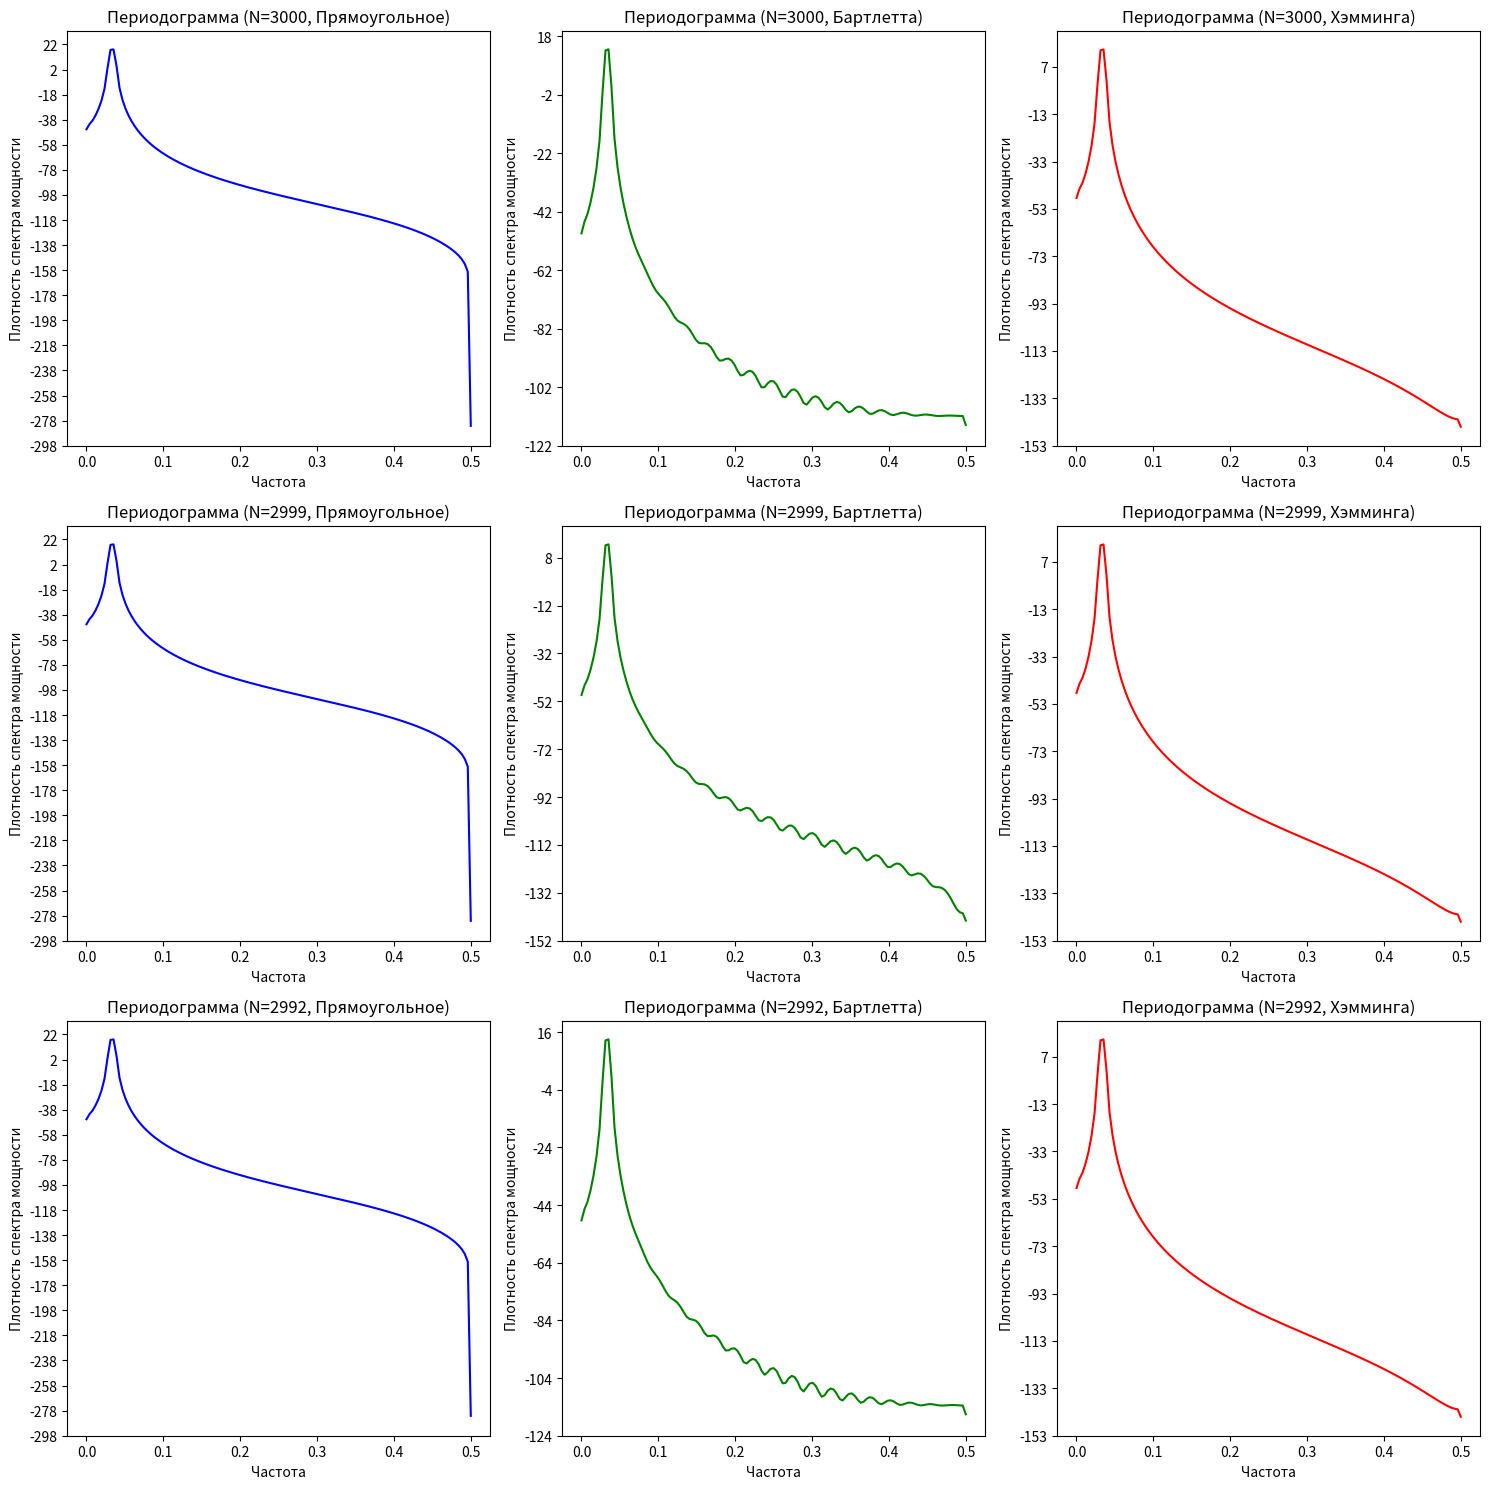

This figure's Python source:
# С помощью подпрограммы построить и
# сопоставить периодограммы гармонического сигнала при использовании прямоугольного окна, а также окон Бартлетта
# и Хэмминга для N_1=3000 и N_3=2992. Привести соответствующие графики, сделать
# выводы.
import numpy as np
import matplotlib.pyplot as plt
import math

# функция для генерации гармонического сигнала
def generate_signal(N, A, T):
    n = np.arange(N)
    return A * np.cos(2 * np.pi * n / T)

# функция для применения окон
def Window_func(signal, N, window_type):
    signal_modded = []
    match window_type:
        case 1: # Бартлетт
            for i in range(N):
                t_i = (i - N / 2) / N
                window = 1 - 2 * abs(t_i)
                signal_modded.append(signal[i] * window)
            return signal_modded

        case 2: # Хэмминг
            for i in range(N):
                t_i = (i - N / 2) / N
                window = 0.46 * math.cos(2 * math.pi * t_i) + 0.54
                signal_modded.append(signal[i] * window)
            return signal_modded

        case 3: # Прямоугольное
            window = [0] * N
            for i in range(N):
                if (i != 0) and (i != N - 1):
                    window[i] = 1
            signal_modded = [signal[i] * window[i] for i in range(N)]
            return signal_modded

        case _:
            return print('Не выбрано окно')

# параметры сигнала
A = 1          # амплитуда
T = 30         # период в дискретных отсчетах
N_values = [3000, 2999, 2992] # длины реализаций

# построение периодограмм для каждой длины и типа окна
plt.figure(figsize=(15, 15))

for j, N in enumerate(N_values):
    signal = generate_signal(N, A, T)

    # Прямоугольное окно
    plt.subplot(3, 3, 3 * j + 1)
    windowed_signal = Window_func(signal, N, 3) # Прямоугольное окно
    plt.psd(windowed_signal, 256, 1, color='blue', label=f'N={N}, Прямоугольное')
    plt.title(f'Периодограмма (N={N}, Прямоугольное)')
    plt.xlabel('Частота')
    plt.ylabel('Плотность спектра мощности')
    plt.grid()

    # Окно Бартлетта
    plt.subplot(3, 3, 3 * j + 2)
    windowed_signal = Window_func(signal, N, 1) # Окно Бартлетта
    plt.psd(windowed_signal, 256, 1, color='green', label=f'N={N}, Бартлетта')
    plt.title(f'Периодограмма (N={N}, Бартлетта)')
    plt.xlabel('Частота')
    plt.ylabel('Плотность спектра мощности')
    plt.grid()

    # Окно Хэмминга
    plt.subplot(3, 3, 3 * j + 3)
    windowed_signal = Window_func(signal, N, 2) # Окно Хэмминга
    plt.psd(windowed_signal, 256, 1, color='red', label=f'N={N}, Хэмминга')
    plt.title(f'Периодограмма (N={N}, Хэмминга)')
    plt.xlabel('Частота')
    plt.ylabel('Плотность спектра мощности')
    plt.grid()

plt.tight_layout()
plt.show()
